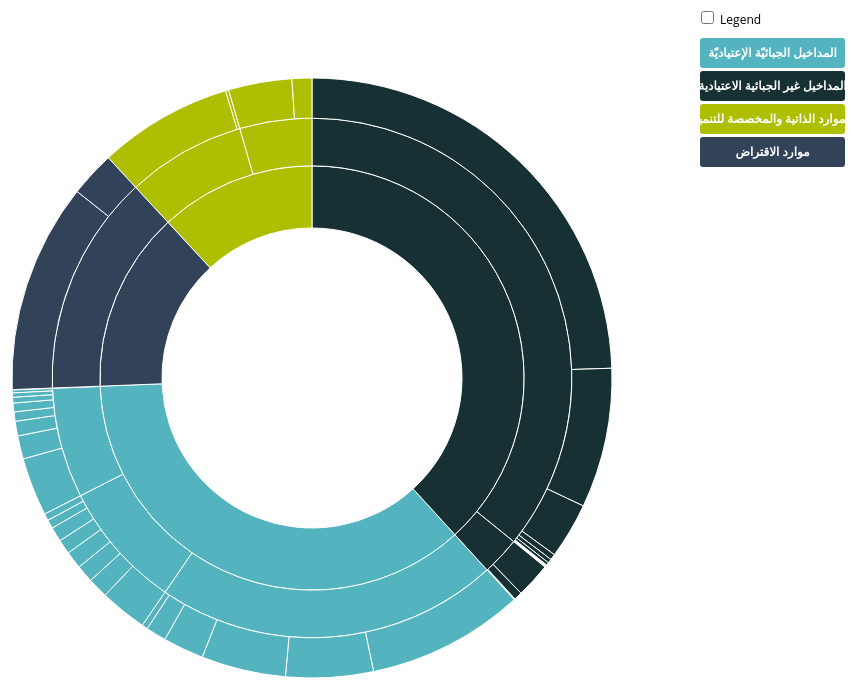
D3 v3 page, settled after 360 driven frames (6 s of simulated time); the page loaded 1 data file(s).


      // Hack to make this example display correctly in an iframe on bl.ocks.org
      d3.select(self.frameElement).style("height", "700px");
  
// ── sequences.js
// Dimensions of sunburst.
var width = 750;
var height = 600;
var radius = Math.min(width, height) / 2;

// Breadcrumb dimensions: width, height, spacing, width of tip/tail.
var b = {
  w: 180, h: 30, s: 3, t: 10
};

// Mapping of step names to colors.
var colors = {
  "المداخيل الجبائيّة الإعتياديّة": "#53B4BF",
  "المداخيل غير الجبائية الاعتيادية": "#163033",
  "الموارد الذاتية والمخصصة للتنمية": "#ADBF00",
  "موارد الاقتراض": "#324359"
};

// Total size of all segments; we set this later, after loading the data.
var totalSize = 0; 

var vis = d3.select("#chart").append("svg:svg")
    .attr("width", width)
    .attr("height", height)
    .append("svg:g")
    .attr("id", "container")
    .attr("transform", "translate(" + width / 2 + "," + height / 2 + ")");

var partition = d3.layout.partition()
    .size([2 * Math.PI, radius * radius])
    .value(function(d) { return d.size; });

var arc = d3.svg.arc()
    .startAngle(function(d) { return d.x; })
    .endAngle(function(d) { return d.x + d.dx; })
    .innerRadius(function(d) { return Math.sqrt(d.y); })
    .outerRadius(function(d) { return Math.sqrt(d.y + d.dy); });

// Use d3.text and d3.csv.parseRows so that we do not need to have a header
// row, and can receive the csv as an array of arrays.
d3.text("visit-sequences.csv", function(text) {
  var csv = d3.csv.parseRows(text);
  var json = buildHierarchy(csv);
  createVisualization(json);
});

// Main function to draw and set up the visualization, once we have the data.
function createVisualization(json) {

  // Basic setup of page elements.
  initializeBreadcrumbTrail();
  drawLegend();
  d3.select("#togglelegend").on("click", toggleLegend);

  // Bounding circle underneath the sunburst, to make it easier to detect
  // when the mouse leaves the parent g.
  vis.append("svg:circle")
      .attr("r", radius)
      .style("opacity", 0);

  // For efficiency, filter nodes to keep only those large enough to see.
  var nodes = partition.nodes(json)
      .filter(function(d) {
      return (d.dx > 0.005); // 0.005 radians = 0.29 degrees
      });

  var path = vis.data([json]).selectAll("path")
      .data(nodes)
      .enter().append("svg:path")
      .attr("display", function(d) { return d.depth ? null : "none"; })
      .attr("d", arc)
      .attr("fill-rule", "evenodd")
      .style("fill", function(d) {
          if(d.color < 25) return colors["المداخيل الجبائيّة الإعتياديّة"];
          if ((d.color >= 25) &&(d.color < 39)) return colors["المداخيل غير الجبائية الاعتيادية"];
          if ((d.color >= 39 ) && (d.color < 43)) return colors["الموارد الذاتية والمخصصة للتنمية"];
          else return colors["موارد الاقتراض"];
      })
      .style("opacity", 1)
      .on("mouseover", mouseover);

  // Add the mouseleave handler to the bounding circle.
  d3.select("#container").on("mouseleave", mouseleave);

  // Get total size of the tree = value of root node from partition.
  totalSize = path.node().__data__.value;
 };

// Fade all but the current sequence, and show it in the breadcrumb trail.
function mouseover(d) {

  var percentage = (100 * d.value / totalSize).toPrecision(3);
  var percentageString = percentage + "%";
  if (percentage < 0.1) {
    percentageString = "< 0.1%";
  }

    d3.select("#percentage2")
        .text(d.value+" د.ت");
    d3.select("#percentage")
        .text(percentageString);
    d3.select("#explanation2")
        .text(d.name);

  d3.select("#explanation")
      .style("visibility", "");

  var sequenceArray = getAncestors(d);
  updateBreadcrumbs(sequenceArray, percentageString);

  // Fade all the segments.
  d3.selectAll("path")
      .style("opacity", 0.3);

  // Then highlight only those that are an ancestor of the current segment.
  vis.selectAll("path")
      .filter(function(node) {
                return (sequenceArray.indexOf(node) >= 0);
              })
      .style("opacity", 1);
}

// Restore everything to full opacity when moving off the visualization.
function mouseleave(d) {

  // Hide the breadcrumb trail
  d3.select("#trail")
      .style("visibility", "hidden");

  // Deactivate all segments during transition.
  d3.selectAll("path").on("mouseover", null);

  // Transition each segment to full opacity and then reactivate it.
  d3.selectAll("path")
      .transition()
      .duration(1000)
      .style("opacity", 1)
      .each("end", function() {
              d3.select(this).on("mouseover", mouseover);
            });

  d3.select("#explanation")
      .style("visibility", "hidden");
}

// Given a node in a partition layout, return an array of all of its ancestor
// nodes, highest first, but excluding the root.
function getAncestors(node) {
  var path = [];
  var current = node;
  while (current.parent) {
    path.unshift(current);
    current = current.parent;
  }
  return path;
}

function initializeBreadcrumbTrail() {
  // Add the svg area.
  var trail = d3.select("#sequence").append("svg:svg")
      .attr("width", width)
      .attr("height", 50)
      .attr("id", "trail");
  // Add the label at the end, for the percentage.
  trail.append("svg:text")
    .attr("id", "endlabel")
    .style("fill", "#000");
}

// Generate a string that describes the points of a breadcrumb polygon.
function breadcrumbPoints(d, i) {
  var points = [];
  points.push("0,0");
  points.push(b.w + ",0");
  points.push(b.w + b.t + "," + (b.h / 2));
  points.push(b.w + "," + b.h);
  points.push("0," + b.h);
  if (i > 0) { // Leftmost breadcrumb; don't include 6th vertex.
    points.push(b.t + "," + (b.h / 2));
  }
  return points.join(" ");
}

// Update the breadcrumb trail to show the current sequence and percentage.
function updateBreadcrumbs(nodeArray, percentageString) {

  // Data join; key function combines name and depth (= position in sequence).
  var g = d3.select("#trail")
      .selectAll("g")
      .data(nodeArray, function(d) { return d.name + d.depth; });

  // Add breadcrumb and label for entering nodes.
  var entering = g.enter().append("svg:g");

  entering.append("svg:polygon")
      .attr("points", breadcrumbPoints)
      .style("fill", function(d) { if(d.color < 25) return colors["المداخيل الجبائيّة الإعتياديّة"];
          if ((d.color >= 25) &&(d.color < 39)) return colors["المداخيل غير الجبائية الاعتيادية"];
          if ((d.color >= 39 ) && (d.color < 43)) return colors["الموارد الذاتية والمخصصة للتنمية"];
          else return colors["موارد الاقتراض"]; });

  entering.append("svg:text")
      .attr("x", (b.w + b.t) / 2)
      .attr("y", b.h / 2)
      .attr("dy", "0.35em")
      .attr("text-anchor", "middle")
      .text(function(d) { return d.name; });

  // Set position for entering and updating nodes.
  g.attr("transform", function(d, i) {
    return "translate(" + i * (b.w + b.s) + ", 0)";
  });

  // Remove exiting nodes.
  g.exit().remove();

  // Now move and update the percentage at the end.
  d3.select("#trail").select("#endlabel")
      .attr("x", (nodeArray.length + 0.5) * (b.w + b.s))
      .attr("y", b.h / 2)
      .attr("dy", "0.35em")
      .attr("text-anchor", "middle")
      .text(percentageString);

  // Make the breadcrumb trail visible, if it's hidden.
  d3.select("#trail")
      .style("visibility", "");

}

function drawLegend() {

  // Dimensions of legend item: width, height, spacing, radius of rounded rect.
  var li = {
    w: 145, h: 30, s: 3, r: 3
  };

  var legend = d3.select("#legend").append("svg:svg")
      .attr("width", li.w)
      .attr("height", d3.keys(colors).length * (li.h + li.s));

  var g = legend.selectAll("g")
      .data(d3.entries(colors))
      .enter().append("svg:g")
      .attr("transform", function(d, i) {
              return "translate(0," + i * (li.h + li.s) + ")";
           });

  g.append("svg:rect")
      .attr("rx", li.r)
      .attr("ry", li.r)
      .attr("width", li.w)
      .attr("height", li.h)
      .style("fill", function(d) { return d.value; });

  g.append("svg:text")
      .attr("x", li.w / 2)
      .attr("y", li.h / 2)
      .attr("dy", "0.35em")
      .attr("text-anchor", "middle")
      .text(function(d) { return d.key; });
}

function toggleLegend() {
  var legend = d3.select("#legend");
  if (legend.style("visibility") == "hidden") {
    legend.style("visibility", "");
  } else {
    legend.style("visibility", "");
  }
}

// Take a 2-column CSV and transform it into a hierarchical structure suitable
// for a partition layout. The first column is a sequence of step names, from
// root to leaf, separated by hyphens. The second column is a count of how 
// often that sequence occurred.
function buildHierarchy(csv) {
  var root = {"name": "root", "children": []};
  for (var i = 0; i < csv.length; i++) {
    var sequence = csv[i][0];
    var size = +csv[i][1];
    var color = +csv[i][2];
    if (isNaN(size)) { // e.g. if this is a header row
      continue;
    }
    var parts = sequence.split("-");
    var currentNode = root;
    for (var j = 0; j < parts.length; j++) {
      var children = currentNode["children"];
      var nodeName = parts[j];
      var childNode;
      if (j + 1 < parts.length) {
   // Not yet at the end of the sequence; move down the tree.
 	var foundChild = false;
 	for (var k = 0; k < children.length; k++) {
 	  if (children[k]["name"] == nodeName) {
 	    childNode = children[k];
 	    foundChild = true;
 	    break;
 	  }
 	}
  // If we don't already have a child node for this branch, create it.
 	if (!foundChild) {
 	  childNode = {"name": nodeName, "color": color, "children": []};
 	  children.push(childNode);
 	}
 	currentNode = childNode;
      } else {
 	// Reached the end of the sequence; create a leaf node.
 	childNode = {"name": nodeName, "size": size, "color": color};
 	children.push(childNode);
      }
    }
  }
  return root;
};


### data: visit-sequences.csv
المداخيل الجبائيّة الإعتياديّة-المعاليم …, 270000, 1
المداخيل الجبائيّة الإعتياديّة-المعاليم …, 150000, 2
المداخيل الجبائيّة الإعتياديّة-المعاليم …, 145000, 3
المداخيل الجبائيّة الإعتياديّة-المعاليم …, 70000, 4
المداخيل الجبائيّة الإعتياديّة-المعاليم …, 35000, 5
المداخيل الجبائيّة الإعتياديّة-المعاليم …, 10000, 6
المداخيل الجبائيّة الإعتياديّة-مداخيل إش…, 81000, 7
المداخيل الجبائيّة الإعتياديّة-مداخيل إش…, 35000, 8
المداخيل الجبائيّة الإعتياديّة-مداخيل إش…, 30000, 9
المداخيل الجبائيّة الإعتياديّة-مداخيل إش…, 30000, 10
المداخيل الجبائيّة الإعتياديّة-مداخيل إش…, 25000, 11
المداخيل الجبائيّة الإعتياديّة-مداخيل إش…, 25000, 12
المداخيل الجبائيّة الإعتياديّة-مداخيل إش…, 15000, 13
المداخيل الجبائيّة الإعتياديّة-مداخيل إش…, 12000, 14
المداخيل الجبائيّة الإعتياديّة-معاليم ال…, 100000, 15
المداخيل الجبائيّة الإعتياديّة-معاليم ال…, 40000, 16
المداخيل الجبائيّة الإعتياديّة-معاليم ال…, 25000, 17
المداخيل الجبائيّة الإعتياديّة-معاليم ال…, 16000, 18
المداخيل الجبائيّة الإعتياديّة-معاليم ال…, 15000, 19
المداخيل الجبائيّة الإعتياديّة-معاليم ال…, 10000, 20
المداخيل الجبائيّة الإعتياديّة-معاليم ال…, 5000, 21
المداخيل الجبائيّة الإعتياديّة-معاليم ال…, 7200, 22
المداخيل الجبائيّة الإعتياديّة-المداخيل …, 200, 23
المداخيل الجبائيّة الإعتياديّة-المداخيل …, 500, 24
المداخيل غير الجبائية الاعتيادية-المداخي…, 780000, 25
المداخيل غير الجبائية الاعتيادية-المداخي…, 240000, 26
المداخيل غير الجبائية الاعتيادية-المداخي…, 96000, 27
المداخيل غير الجبائية الاعتيادية-المداخي…, 10000, 28
المداخيل غير الجبائية الاعتيادية-المداخي…, 7000, 29
المداخيل غير الجبائية الاعتيادية-المداخي…, 4786, 30
المداخيل غير الجبائية الاعتيادية-المداخي…, 2000, 31
المداخيل غير الجبائية الاعتيادية-المداخي…, 2400, 32
المداخيل غير الجبائية الاعتيادية-مداخيل …, 60000, 33
المداخيل غير الجبائية الاعتيادية-مداخيل …, 14000, 34
المداخيل غير الجبائية الاعتيادية-مداخيل …, 1000, 35
المداخيل غير الجبائية الاعتيادية-مداخيل …, 500, 36
المداخيل غير الجبائية الاعتيادية-مداخيل …, 320, 37
المداخيل غير الجبائية الاعتيادية-مداخيل …, 94, 38
الموارد الذاتية والمخصصة للتنمية-منح الت…, 230388, 39
الموارد الذاتية والمخصصة للتنمية-منح الت…, 5366, 40
الموارد الذاتية والمخصصة للتنمية-مدخرات …, 108744, 41
الموارد الذاتية والمخصصة للتنمية-مدخرات …, 34092, 42
موارد الاقتراض-قروض من صندوق القروض ومسا…, 360000, 43
موارد الاقتراض-قروض من صندوق القروض ومسا…, 77599, 44